Run: headless pygame with SDL's dummy video driver; simulated clock (each Clock.tick advances the game by its frame time, no real sleeping); random seed 0; keys injected as events and as key.get_pressed() state; mouse plan: one left click at the window centre at the start of phase 2, then a move to the lower-right quarter at the start of phase 3.
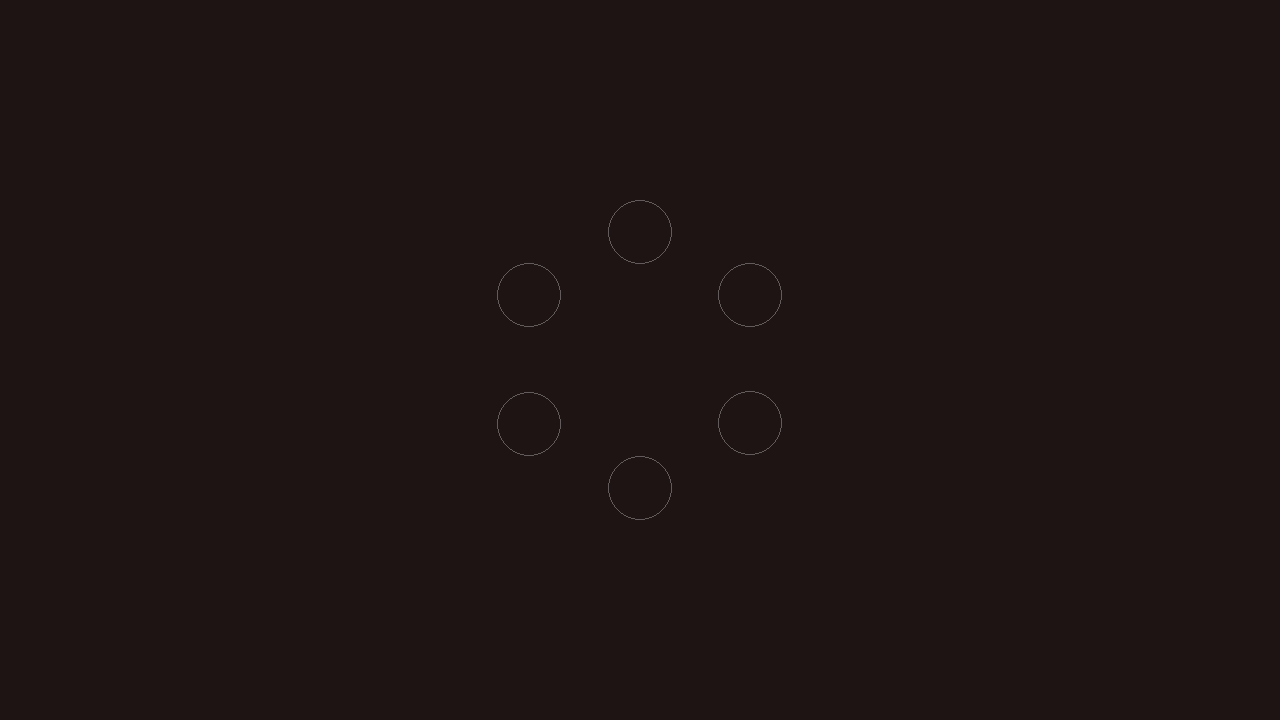
Frame 1 of 4 · flips 1–60 · no input
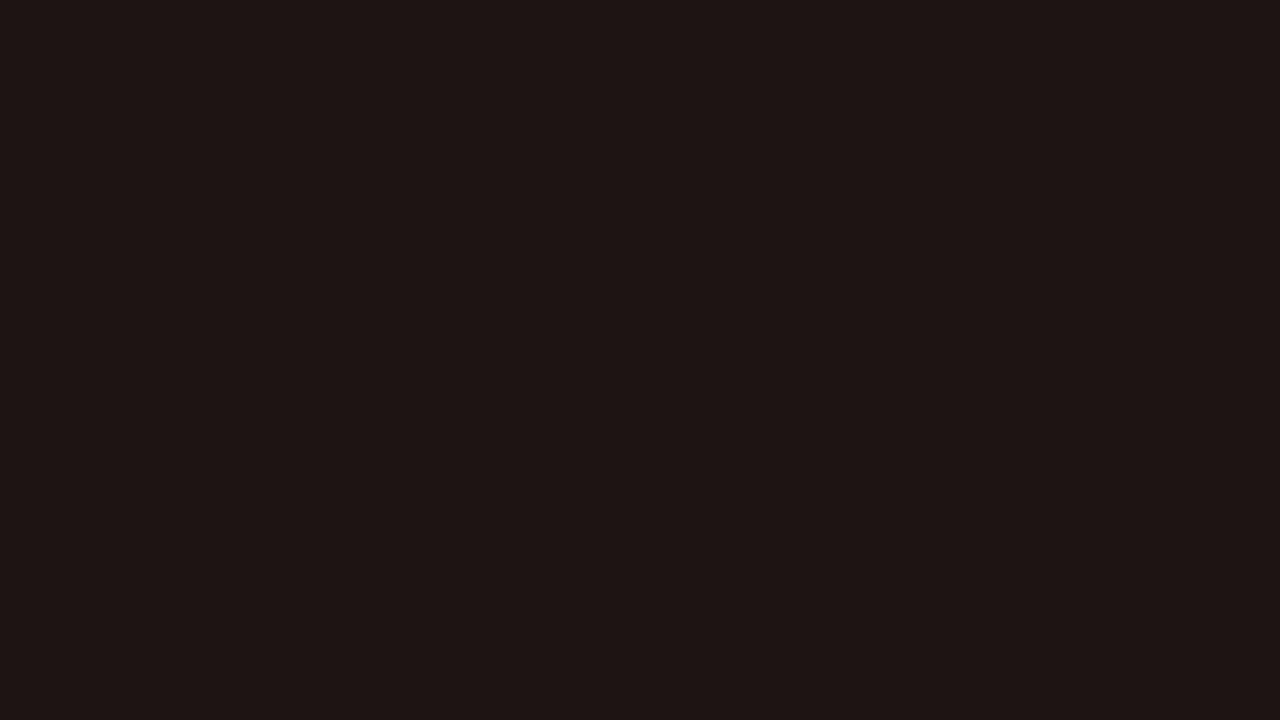
Frame 2 of 4 · flips 61–180 · clicked the window centre · tapped SPACE, RETURN · held RIGHT (→), D
Frame 3 of 4 · flips 181–300 · moved the mouse to the lower-right quarter · held DOWN (↓), S · screen unchanged from frame 2, image omitted
Frame 4 of 4 · flips 301–420 · held LEFT (←), A, UP (↑), W · screen unchanged from frame 3, image omitted

The pygame program that drew these frames:

from __future__ import annotations
import pygame as pg
from pygame import Vector2 as vec2


class Game:
    def __init__(self, width: int, height: int):
        pg.init()
        self.window = pg.display.set_mode((width, height))
        self.win_size = vec2(width, height)
        self.clock = pg.time.Clock()
        self.running = False
        self.dt = 0.0
        self.menu = RadialMenu(
            vec2(1280, 720).elementwise() / 2.0,
            items=[i for i in range(6)],
            radius=128,
            item_size=64,
            start_open=True,
            speed=0.0001,
            callback=lambda item: print(f"{item=}"),
        )

    def run(self):
        self.running = True
        while self.running:
            self.handle_events()
            self.update()
            self.draw()

    def handle_events(self):
        for event in pg.event.get():
            if event.type == pg.QUIT or (
                event.type == pg.KEYDOWN and event.key == pg.K_ESCAPE
            ):
                self.running = False
            if event.type == pg.MOUSEBUTTONDOWN and event.button == 1:
                if self.menu.is_open():
                    self.menu.process_click_event()
                else:
                    self.menu.state = "opening"

    def update(self):
        self.dt = self.clock.tick(60) * 0.001
        fps = self.clock.get_fps()
        pg.display.set_caption(f"{fps:0.2f}")

        mpos = vec2(pg.mouse.get_pos())
        self.menu.update(self.dt)

    def draw(self):
        self.window.fill((30, 20, 20))

        self.menu.draw(self.window)

        pg.display.update()


class RadialMenu:
    def __init__(
        self,
        pos,
        radius=None,
        items=[],
        item_size=24,
        item_padding=0,
        speed=0.001,
        callback=None,
        start_open=False,
    ):
        self.pos = vec2(pos)
        self.radius = radius
        self.item_size = item_size
        self.item_padding = item_padding
        self.items = items
        self.surf = None
        self.center = vec2()
        self.speed = speed
        self.progress = 0
        self.state = "opening" if start_open else "closed"
        self.callback = callback

    def process_click_event(self):
        if self.selected is not None:
            if callable(self.callback):
                self.callback(self.selected)
            else:
                print(self.selected)
        self.state = "closing"

    def is_open(self):
        return not self.state == "closed"

    def set_pos(self, pos):
        self.pos = vec2(pos)
        self.state = "opening"

    def update(self, dt):
        if not self.speed:
            self._radius = self.radius
        if self.state == "closed":
            return
        length = len(self.items)
        mpos = vec2(pg.mouse.get_pos())
        mouse_pos = mpos - self.pos + self.center
        self.selected = None
        if length == 0:
            return
        elif length == 1:
            self.surf = pg.Surface(vec2(self.item_size + 8), pg.SRCALPHA)
            self.center = vec2(self.surf.get_size()) / 2
            color = (200, 200, 200, 100)
            line = 1
            if self.center.distance_to(mouse_pos) < self.item_size / 2:
                color = (0, 200, 0)
                line = 0
            pg.draw.circle(self.surf, color, self.center, self.item_size / 2, line)
        else:
            radius = self._get_radius(length, dt)
            self.surf = pg.Surface(vec2((radius + self.item_size) * 2), pg.SRCALPHA)
            self.center = vec2(self.surf.get_size()) / 2
            spacing_angle = 360 / length
            half_spacing_angle = spacing_angle / 2

            for i, item in enumerate(self.items):
                current_angle = spacing_angle * i
                item_angle = vec2(0, -1).rotate(current_angle).normalize()

                color = (200, 200, 200, 100)
                line = 1
                angle_to_mouse = abs((mouse_pos - self.center).angle_to(item_angle))
                dist_to_mouse = self.center.distance_to(mouse_pos)
                if (
                    angle_to_mouse < half_spacing_angle
                    and dist_to_mouse <= radius + self.item_size
                ):
                    self.selected = item
                    color = (0, 200, 0)
                    line = 0
                size = self.item_size / 2
                if self.speed:
                    size = self.remap(self.progress, 0, self.speed, 0, size)
                pg.draw.circle(
                    self.surf, color, self.center + (item_angle * radius), size, line
                )

    def _get_radius(self, length, dt):
        radius = self.radius or max(
            self.item_size, ((self.item_size + self.item_padding) / 6) * length
        )
        if not self.speed:
            return radius
        else:
            if self.state == "opening":
                if self.progress < self.speed:
                    self.progress = min(self.speed, self.progress + dt)
                else:
                    self.state = "open"
            elif self.state == "closing":
                if self.progress > 0:
                    self.progress = max(0, self.progress - dt)
                else:
                    self.state = "closed"
            return self.remap(self.progress, 0, self.speed, 0, radius)

    def remap(self, old_val, old_min, old_max, new_min, new_max):
        old_range = old_max - old_min
        new_range = new_max - new_min
        return (((old_val - old_min) * new_range) / old_range) + new_min

    def draw(self, surf):
        if self.state == "closed" or not self.surf:
            return
        surf.blit(self.surf, self.pos - self.center)


Game(1280, 720).run()
